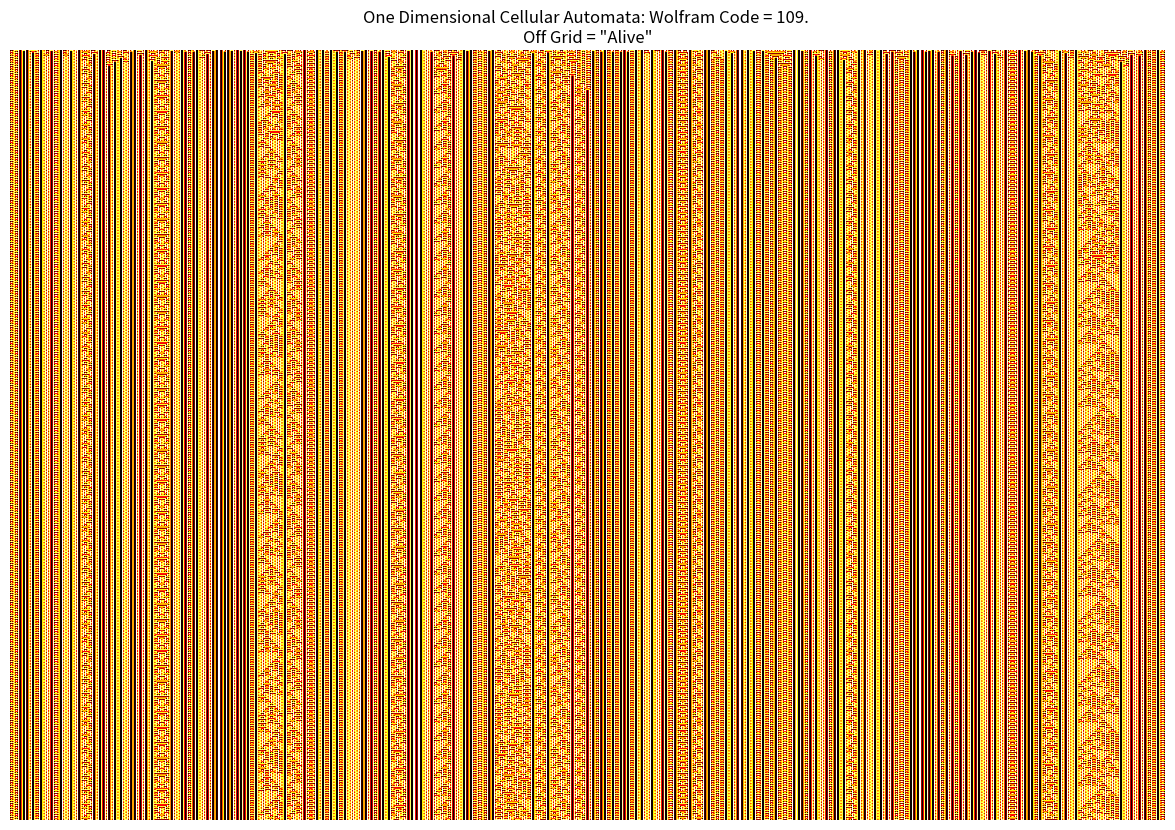

Recreate this plot in Python.
# One Dimensional Cellular Automata with numpy and better printing.

# This time we will use numpy to make the grid and matplotlib to do the
# display of the states.
import numpy as np
import matplotlib.pyplot as plt


# These are some auxillary functions required to do this.
def max_power_two(integer):

    """ This function inputs an integer (type int) and out puts the max power of
        2 that is less than or equal to the integer
    """

    count = 0
    powerlessthan = True

    while powerlessthan == True:

        if (2 ** (count + 1)) <= integer:
            count = count + 1
        else:
            powerlessthan = False

    return count
def decimal_to_binary(integer):

    """ This function inputs integer (type int) and out puts the binary
        representation (type str)
    """

    binaryrep = ''

    max = max_power_two(integer)

    for i in range(max,-1,-1):

        if (2 ** i) <= integer:
            binaryrep = binaryrep + '1'
            integer = integer - (2 ** i)
        else:
            binaryrep = binaryrep + '0'

    return binaryrep

# Grid resolution
res = 1000

# Create the grid (g) to put the cells in.
x = np.linspace(0,1,res)
y = np.linspace(0,1,res)
g = x[np.newaxis,:] + y[:,np.newaxis]

# Array of zeroes which will eventually be the output to print.
CA = np.zeros(g.shape, dtype=int)

# Set the initial state. Update CA to have this as the first row.

# This sets the initial state to have the center call 'alive' and the
# remainder of the cells 'dead'
# list_of_zeroes = [0]*(res/2 - 1)
# initial_state = list_of_zeroes + [1] + list_of_zeroes + [0]

# Random initial state
initial_state = np.random.randint(2, size=res)

# This puts the initial state into the grid.
CA[0] = initial_state

# Now we need to update the remaining states according to the Wolf code:
rule = 109

# We have the function that updates a given state. This has one minor alteration
# compared to the original. We need to turn the input list into a string and
# then back into a list to output it.
def np_onedim_CA(state, wolf_code):

    '''
        This function takes in a state (type list) consisting of 0s,1s and
        updates the state according to the rules given by wolf_code.

        wolf_code must be an integer [0,255]. These correspond to the coding
[redacted]
        Wolfram.

        Output = updated state (type list)

    '''

    # Obtain binary representation for the code.
    wolf_code_binary = decimal_to_binary(wolf_code)
    l_code = len(wolf_code_binary)

    # Length of the state
    l_state = len(state)

    # Pad wolf_code_binary to 8bits.
    wolf_code_binary = (8 - l_code)*'0' + wolf_code_binary
    wolf_code_binary = list(wolf_code_binary)

    # Build dictionary to determine the rules.
    wolf_evolultion = { '111': wolf_code_binary[0],
                        '110': wolf_code_binary[1],
                        '101': wolf_code_binary[2],
                        '100': wolf_code_binary[3],
                        '011': wolf_code_binary[4],
                        '010': wolf_code_binary[5],
                        '001': wolf_code_binary[6],
                        '000': wolf_code_binary[7]
                        }

    # This will be the output of the function.
    updated_state = []

    # First cell of the state. Convention: off-end state always 1.
    neighbourhood_start_list = [1,state[0],state[1]]
    neighbourhood_start = ''
    for x in neighbourhood_start_list:
        neighbourhood_start = neighbourhood_start + str(x)
    updated_state.append(int(wolf_evolultion[neighbourhood_start]))



    # Update the interior cells of the state.
    #count = 1
    for i in range(1,l_state-1):
        neighbourhood_interior_list = state[i-1:i+2]
        neighbourhood_interior = ''
        for x in neighbourhood_interior_list:
            neighbourhood_interior = neighbourhood_interior + str(x)
        updated_state.append(int(wolf_evolultion[neighbourhood_interior]))


    # End cell of the state. Convention: off-end state always 1.
    neighbourhood_end_list = [state[l_state-2],state[l_state-1],1]
    neighbourhood_end = ''
    for x in neighbourhood_end_list:
        neighbourhood_end = neighbourhood_end + str(x)
    updated_state.append(int(wolf_evolultion[neighbourhood_end]))

    return updated_state

# Rather than have the 'off-end' cells alive. We can wrap the domain
# into a cylinder by making the 'off-end' cell equal to the cell at
# the other end.
def np_onedim_CA_cylinder(state, wolf_code):

    '''
        This function takes in a state (type list) consisting of 0s,1s and
        updates the state according to the rules given by wolf_code.

        wolf_code must be an integer [0,255]. These correspond to the coding
        of the one dimensional cellular automata rules defined by Steven
        Wolfram.

        This code is different in that it equates the twosides. The 'off-end'
        cells are no longer set equal to 'alive' but equal to the cell
        at the other end. Hence wrapped like a cylinder.

        Output = updated state (type list)

    '''

    # Obtain binary representation for the code.
    wolf_code_binary = decimal_to_binary(wolf_code)
    l_code = len(wolf_code_binary)

    # Length of the state
    l_state = len(state)

    # Pad wolf_code_binary to 8bits.
    wolf_code_binary = (8 - l_code)*'0' + wolf_code_binary
    wolf_code_binary = list(wolf_code_binary)

    # Build dictionary to determine the rules.
    wolf_evolultion = { '111': wolf_code_binary[0],
                        '110': wolf_code_binary[1],
                        '101': wolf_code_binary[2],
                        '100': wolf_code_binary[3],
                        '011': wolf_code_binary[4],
                        '010': wolf_code_binary[5],
                        '001': wolf_code_binary[6],
                        '000': wolf_code_binary[7]
                        }

    # This will be the output of the function.
    updated_state = []

    # First cell of the state. Convention: off-end state always 1.
    neighbourhood_start_list = [state[l_state-1],state[0],state[1]]
    neighbourhood_start = ''
    for x in neighbourhood_start_list:
        neighbourhood_start = neighbourhood_start + str(x)
    updated_state.append(int(wolf_evolultion[neighbourhood_start]))



    # Update the interior cells of the state.
    #count = 1
    for i in range(1,l_state-1):
        neighbourhood_interior_list = state[i-1:i+2]
        neighbourhood_interior = ''
        for x in neighbourhood_interior_list:
            neighbourhood_interior = neighbourhood_interior + str(x)
        updated_state.append(int(wolf_evolultion[neighbourhood_interior]))


    # End cell of the state. Convention: off-end state always 1.
    neighbourhood_end_list = [state[l_state-2],state[l_state-1],state[0]]
    neighbourhood_end = ''
    for x in neighbourhood_end_list:
        neighbourhood_end = neighbourhood_end + str(x)
    updated_state.append(int(wolf_evolultion[neighbourhood_end]))

    return updated_state

for i in range(1,res):
    CA[i] = list(np_onedim_CA(CA[i-1],rule))

# Displays the figure. Define title for figure. Saves the figure.
figure = plt.figure(figsize=[15,10])
plt.axis('off')
plt.title('One Dimensional Cellular Automata: Wolfram Code = %s. \nOff Grid = "Alive"' % rule)
plt.imshow(CA, cmap='hot',extent=[-1.5, 1.5, -1, 1])
plt.savefig("CA%s.png" % rule)
plt.show()
